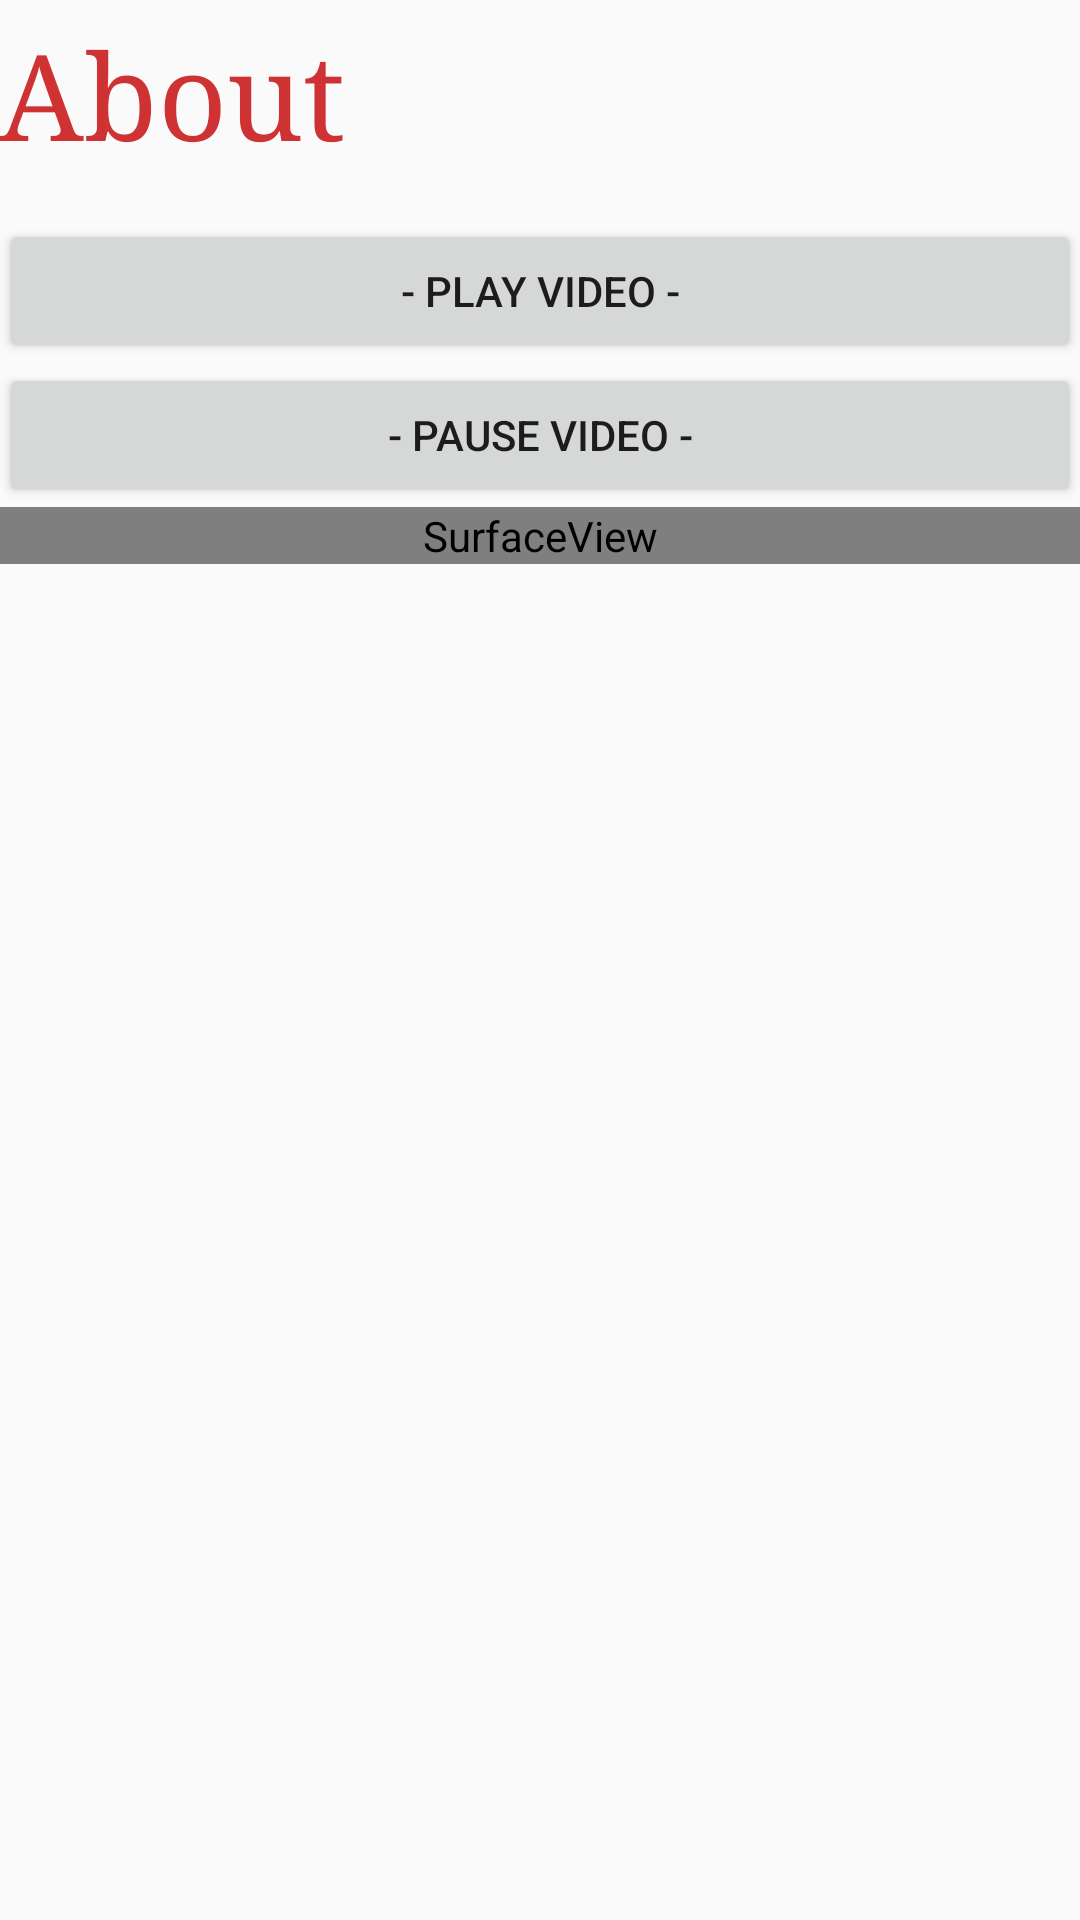

Here is an Android app screen rendered from its layout file. Give the layout XML and the strings, colors and styles it references.
<!-- AndroidManifest.xml: application theme AppTheme -->
<!-- res/layout/activity_about.xml -->
<?xml version="1.0" encoding="utf-8"?>
<TableLayout xmlns:android="http://schemas.android.com/apk/res/android"
    xmlns:tools="http://schemas.android.com/tools"
    android:id="@+id/activity_about"
    android:layout_width="match_parent"
    android:layout_height="match_parent"
    android:paddingBottom="@dimen/activity_vertical_margin"
    android:paddingLeft="@dimen/activity_horizontal_margin"
    android:paddingRight="@dimen/activity_horizontal_margin"
    android:paddingTop="@dimen/activity_vertical_margin"
    tools:context="com.example.elabelle.cp282final.activities.AboutActivity">

    <TextView
        android:id="@+id/about_title"
        android:layout_width="wrap_content"
        android:layout_height="wrap_content"
        android:layout_gravity="center_horizontal"
        android:layout_marginBottom="16dp"
        android:layout_marginTop="5dp"
        android:text="@string/activity_title_about"
        android:textColor="#ce3232"
        android:textSize="40sp"
        android:typeface="serif" />

    <Button
        android:id="@+id/play_button_about"
        android:layout_width="fill_parent"
        android:layout_height="wrap_content"
        android:text="- PLAY Video -"/>
    <Button
        android:id="@+id/pause_button_about"
        android:layout_width="fill_parent"
        android:layout_height="wrap_content"
        android:text="- PAUSE Video -"/>

    <SurfaceView
        android:id="@+id/about_video"
        android:layout_height="wrap_content"
        android:layout_width="wrap_content" />



</TableLayout>
<!-- resources referenced by this layout -->
<resources>
  <string name="activity_title_about">About</string>
  <style name="AppTheme" parent="Theme.AppCompat.Light.DarkActionBar">
          
          <item name="colorPrimary">@color/colorPrimary</item>
          <item name="colorPrimaryDark">@color/colorPrimaryDark</item>
          <item name="colorAccent">@color/colorAccent</item>
      </style>
  <color name="colorPrimary">#3F51B5</color>
  <color name="colorPrimaryDark">#303F9F</color>
  <color name="colorAccent">#FF4081</color>
</resources>
